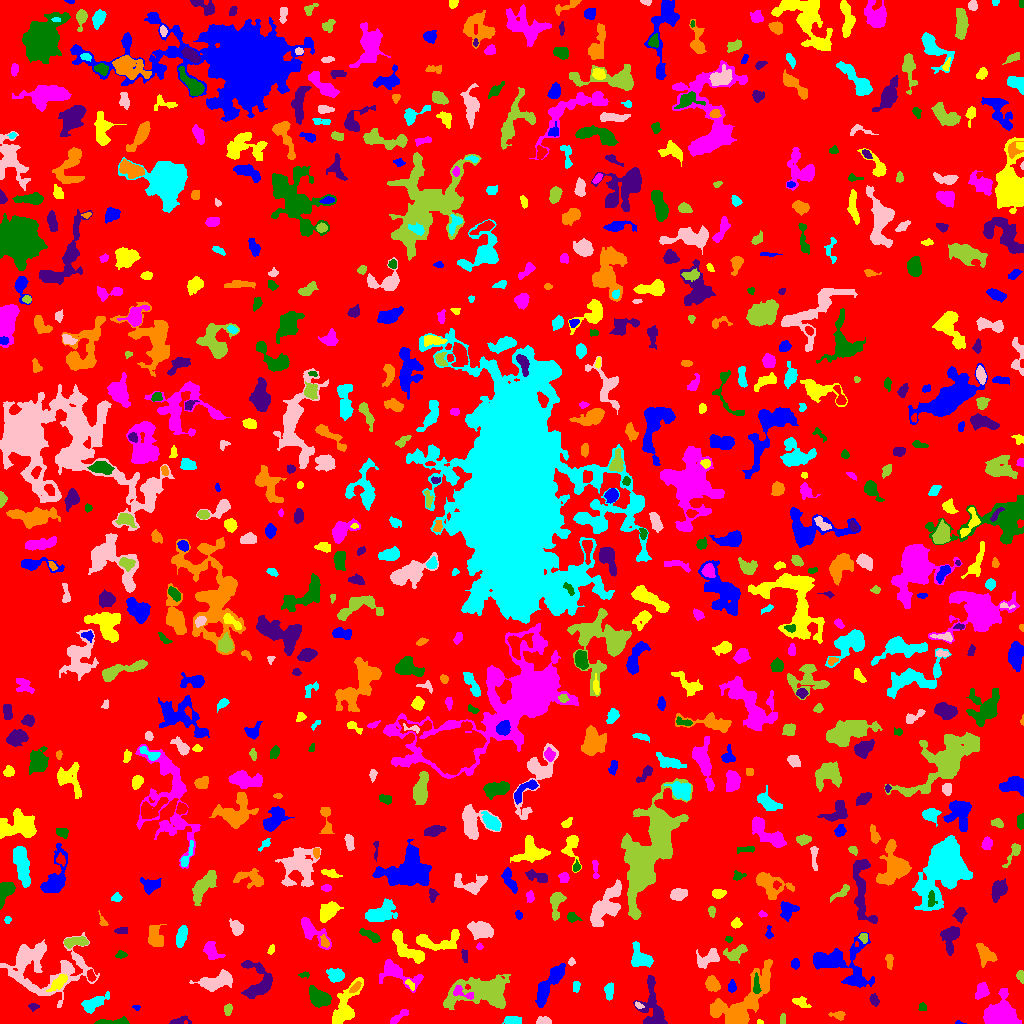

The file beside this chart, header and first rows:
ID, X, Y, A, B, theta, total_flux, mu_max, mu_median, mu_mean, R_fwhm, R_e, R10, R90, x_start, x_end, y_start, y_end, area, greylevel
0, 506.3, 509.8, 298.9, 295.8, -0.4418, 1130979, 9.0, 1.0, 1.463, 66.24, 226.8, 87.27, 373.4, 0, 1023, 0, 1023, 772950, 1.463
1, 958.5, 0.9286, 2.316, 0.9576, -0.0976, 56.0, 5.0, 2.0, 2.0, 1.693, 1.493, 0.5642, 2.585, 955, 966, 0, 3, 28, 6.0
2, 759.8, 1.118, 1.626, 1.065, -0.2134, 51.0, 4.0, 1.0, 1.7, 2.111, 1.493, 0.5642, 2.523, 757, 763, 0, 4, 30, 6.7
3, 1002, 6.952, 6.235, 5.059, -0.3148, 13992, 73.0, 10.0, 18.68, 6.887, 6.283, 2.523, 10.73, 983, 1021, 0, 35, 749, 21.68
4, 115, 1.321, 8.876, 1.293, 0.03671, 249.0, 6.0, 1.0, 1.556, 3.192, 3.192, 1.128, 5.412, 94, 129, 0, 7, 160, 5.556
5, 178.1, 1.956, 4.904, 1.796, 0.1783, 135.0, 5.0, 1.0, 1.164, 2.185, 2.706, 0.9772, 4.754, 169, 191, 0, 8, 116, 5.164
6, 839.2, 8.314, 3.169, 1.824, -0.06292, 153.0, 6.0, 1.0, 1.471, 2.646, 2.523, 0.7979, 4.442, 828, 845, 3, 12, 104, 5.471
7, 511.5, 3.378, 4.49, 2.083, 0.008423, 267.0, 4.0, 2.0, 1.935, 5.14, 3.7, 1.493, 5.89, 502, 521, 0, 7, 138, 4.935
8, 542.1, 2.179, 3.43, 1.921, -0.02251, 212.0, 6.0, 2.0, 2.0, 3.241, 2.821, 0.9772, 4.754, 536, 551, 0, 7, 106, 6.0
9, 783.0, 3.986, 2.63, 1.187, -0.0, 71.0, 2.0, 1.0, 1.164, 3.827, 2.326, 0.9772, 3.478, 780, 785, 0, 10, 61, 5.164
10, 441.4, 3.904, 2.621, 1.631, 1.461, 104.0, 3.0, 1.0, 1.576, 3.192, 2.585, 0.9772, 4.107, 438, 444, 0, 10, 66, 5.576
11, 136.7, 16.3, 1.823, 0.9448, -0.0383, 64.0, 5.0, 1.0, 1.641, 1.693, 1.493, 0.5642, 2.764, 132, 140, 13, 18, 39, 5.641
12, 344.8, 15.83, 12.99, 4.599, 1.133, 1905, 8.0, 3.0, 3.268, 8.5, 7.356, 2.821, 11.74, 332, 363, 0, 46, 583, 6.268
13, 397.8, 5.863, 5.988, 1.609, 0.6698, 204.0, 4.0, 1.0, 1.511, 4.583, 3.385, 1.262, 5.323, 390, 408, 0, 14, 135, 5.511
14, 922.5, 16.52, 1.824, 1.546, -0.1271, 64.0, 3.0, 1.0, 1.016, 2.185, 1.954, 0.7979, 3.385, 918, 926, 13, 21, 63, 5.016
15, 33.34, 16.78, 2.608, 1.685, -0.009776, 132.0, 4.0, 2.0, 1.97, 3.7, 2.523, 0.9772, 4.029, 28, 39, 12, 20, 67, 4.97
16, 740.9, 16.85, 18.93, 8.146, 0.8629, 7362, 22.0, 4.0, 5.523, 7.695, 9.373, 3.338, 17.82, 710, 772, 0, 64, 1333, 7.523
17, 93.8, 20.21, 6.817, 2.846, 0.4387, 837.0, 7.0, 3.0, 2.906, 5.557, 5.171, 1.954, 8.195, 81, 109, 10, 32, 288, 5.906
18, 638.5, 18.22, 2.31, 1.29, -0.5088, 93.0, 4.0, 2.0, 1.86, 2.985, 2.034, 0.7979, 3.385, 635, 644, 15, 22, 50, 6.86
19, 227.8, 14.16, 2.766, 1.896, 1.383, 199.0, 5.0, 2.0, 2.261, 3.432, 2.932, 0.9772, 4.442, 224, 232, 8, 20, 88, 6.261
20, 290.1, 20.75, 2.22, 1.437, -0.6974, 87.0, 4.0, 1.0, 1.16, 2.764, 2.034, 0.7979, 3.385, 286, 295, 17, 28, 75, 5.16
21, 550.7, 41.48, 13.31, 3.25, 0.9887, 1572, 8.0, 2.0, 2.917, 7.114, 6.91, 2.523, 11.34, 535, 565, 16, 60, 539, 5.917
22, 801.1, 20.96, 3.812, 2.047, -0.5911, 139.0, 3.0, 1.0, 1.015, 3.568, 3.192, 1.128, 5.046, 792, 811, 16, 27, 137, 5.015
23, 982.1, 32.21, 3.161, 2.472, 1.323, 478.0, 9.0, 2.0, 2.626, 3.432, 3.338, 1.262, 5.585, 975, 989, 24, 41, 182, 6.626
24, 318.4, 25.28, 5.618, 3.766, -0.6221, 1540, 10.0, 4.0, 4.503, 7.269, 5.726, 2.257, 8.849, 309, 331, 16, 38, 342, 8.503
25, 874.7, 22.83, 2.524, 1.794, -0.7927, 124.0, 4.0, 1.0, 1.278, 3.385, 2.585, 0.9772, 4.26, 869, 879, 17, 30, 97, 6.278
26, 355.4, 36.23, 3.27, 1.564, 0.7415, 176.0, 4.0, 2.0, 1.956, 4.068, 2.877, 1.128, 4.478, 349, 361, 31, 42, 90, 8.956
27, 576.4, 37.51, 2.474, 1.516, 1.353, 65.0, 3.0, 1.0, 0.8333, 2.111, 2.326, 0.7979, 3.7, 573, 580, 31, 42, 78, 4.833
28, 214.7, 41.46, 8.575, 3.422, 0.2348, 1812, 11.0, 4.0, 4.027, 5.836, 6.206, 2.394, 9.966, 189, 232, 32, 54, 450, 7.027
29, 482.5, 31.53, 15.52, 6.829, 0.09156, 4820, 10.0, 3.0, 3.792, 11.74, 10.43, 4.068, 16.91, 443, 510, 14, 49, 1271, 6.792
30, 593.7, 40.64, 3.389, 1.092, -1.397, 53.0, 2.0, 1.0, 0.7162, 3.785, 2.394, 0.7979, 3.523, 590, 597, 33, 47, 74, 4.716
31, 731.3, 36.23, 2.71, 1.881, 1.45, 199.0, 5.0, 2.0, 2.187, 3.478, 2.821, 0.9772, 4.334, 728, 736, 31, 44, 91, 6.187
32, 409.8, 39.13, 3.176, 1.422, -0.8221, 161.0, 6.0, 2.0, 2.333, 3.09, 2.523, 0.7979, 3.989, 405, 414, 33, 44, 69, 8.333
33, 463.3, 30.77, 6.924, 2.152, -0.4332, 233.0, 4.0, 1.0, 1.564, 4.787, 3.432, 1.262, 5.528, 453, 473, 24, 38, 149, 10.56
34, 756.3, 38.08, 5.385, 1.591, -1.532, 225.0, 4.0, 2.0, 1.923, 4.754, 3.385, 1.262, 5.412, 753, 761, 30, 51, 117, 8.923
35, 653.5, 15.02, 13.82, 5.532, -1.409, 1633, 10.0, 2.0, 2.726, 5.809, 6.817, 2.585, 11.69, 633, 667, 0, 48, 599, 5.726
36, 711.9, 39.45, 3.624, 2.819, -1.114, 651.0, 9.0, 3.0, 3.408, 4.478, 4.068, 1.596, 6.457, 705, 720, 32, 48, 191, 7.408
37, 609.5, 31.87, 4.312, 1.978, 1.481, 183.0, 3.0, 1.0, 1.326, 4.297, 3.656, 1.382, 5.642, 604, 613, 23, 41, 138, 5.326
38, 42.32, 57.08, 22.43, 13.66, -0.1487, 4734, 10.0, 2.0, 2.608, 7.919, 12.39, 4.068, 20.46, 0, 99, 16, 91, 1815, 5.608
39, 1021, 47.31, 2.71, 1.764, -1.24, 193.0, 5.0, 2.0, 2.383, 3.338, 2.646, 0.9772, 4.146, 1016, 1023, 40, 53, 81, 6.383
40, 91.01, 47.75, 2.728, 1.713, -1.321, 163.0, 4.0, 2.0, 1.895, 4.107, 2.764, 1.128, 4.222, 87, 96, 42, 54, 86, 6.895
41, 855.7, 44.38, 3.624, 3.576, -0.7775, 308.0, 4.0, 2.0, 2.081, 5.67, 3.785, 1.493, 5.971, 847, 864, 39, 55, 148, 7.081
42, 58.37, 40.77, 5.431, 2.349, 0.7753, 380.0, 4.0, 2.0, 1.949, 6.077, 4.334, 1.693, 7.001, 46, 67, 32, 49, 195, 7.949
43, 397.5, 49.96, 11.44, 4.684, -0.4267, 838.0, 6.0, 2.0, 1.753, 5.67, 6.155, 2.185, 10.28, 379, 423, 31, 64, 478, 5.753
44, 304.2, 48.64, 2.674, 1.4, 0.04288, 131.0, 6.0, 2.0, 2.382, 2.523, 2.326, 0.7979, 3.613, 298, 309, 45, 52, 55, 7.382
45, 257.4, 44.31, 11.26, 7.746, -1.343, 1326, 5.0, 2.0, 2.322, 8.556, 7.736, 2.877, 11.73, 241, 272, 25, 63, 571, 5.322
46, 889, 63.18, 3.709, 1.918, -1.524, 214.0, 5.0, 2.0, 2.14, 2.877, 3.09, 1.128, 4.918, 885, 893, 54, 69, 100, 5.14
47, 335.1, 48.11, 3.335, 2.702, -0.3507, 754.0, 10.0, 3.0, 3.66, 4.82, 3.742, 1.493, 6.129, 326, 344, 41, 55, 206, 7.66
48, 571.2, 61.54, 1.922, 1.623, 1.391, 95.0, 3.0, 2.0, 1.9, 3.09, 2.185, 0.9772, 3.523, 568, 575, 58, 66, 50, 5.9
49, 735.3, 70.19, 6.032, 3.175, 0.4196, 525.0, 5.0, 2.0, 2.215, 5.14, 4.82, 1.871, 7.59, 723, 747, 60, 79, 237, 5.215
50, 142.9, 49.26, 16.16, 5.163, -1.038, 1903, 5.0, 2.0, 2.247, 9.805, 9.15, 3.478, 14.44, 113, 162, 20, 79, 847, 5.247
51, 795, 59.46, 2.349, 1.739, -1.563, 214.0, 6.0, 3.0, 2.548, 3.742, 2.646, 0.9772, 4.029, 791, 799, 54, 65, 84, 6.548
52, 271.2, 73.88, 2.451, 1.079, 1.262, 40.0, 2.0, 1.0, 0.678, 3.338, 2.111, 0.5642, 3.09, 267, 274, 69, 79, 59, 4.678
53, 211.1, 72.85, 4.987, 3.292, -1.067, 648.0, 7.0, 3.0, 2.805, 4.951, 4.652, 1.784, 7.334, 203, 225, 64, 82, 231, 5.805
54, 120.8, 68.52, 2.649, 1.748, 0.05906, 122.0, 3.0, 1.0, 1.627, 3.385, 2.706, 1.128, 4.334, 115, 127, 65, 73, 75, 6.627
55, 464.5, 67.59, 3.57, 1.476, -1.428, 125.0, 3.0, 2.0, 1.645, 3.868, 3.038, 1.128, 4.406, 461, 467, 61, 74, 76, 6.645
56, 985.3, 68.7, 5.746, 3.916, -0.9696, 659.0, 5.0, 3.0, 2.414, 6.676, 5.528, 2.111, 8.117, 976, 997, 56, 80, 273, 5.414
57, 640.2, 64.8, 5.97, 4.565, -0.8699, 1416, 10.0, 4.0, 4.165, 6.531, 5.47, 2.185, 8.831, 631, 653, 56, 82, 340, 7.165
58, 707, 64.23, 6.6, 3.387, 0.552, 468.0, 7.0, 1.0, 1.702, 2.706, 4.618, 1.493, 7.878, 696, 719, 55, 75, 275, 5.702
59, 75.69, 81.59, 6.505, 2.206, 0.0788, 824.0, 8.0, 4.0, 3.924, 5.917, 4.618, 1.784, 7.136, 64, 88, 75, 87, 210, 7.924
... 722 more rows
